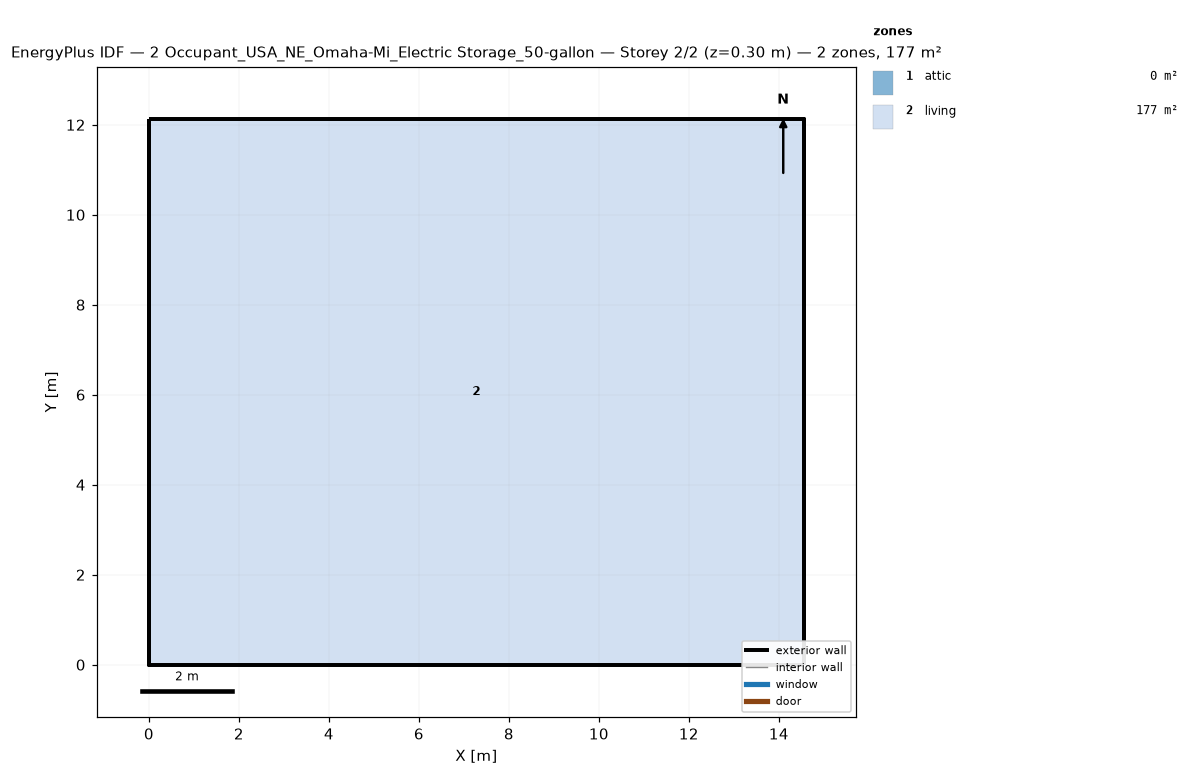
=== STOREY PLAN SPEC (per zone: floor XY polygon, exterior-wall plan segments, windows/doors) ===
zone 1: attic  (0.0 m²)
  exterior wall: (14.55, 0.00) – (14.55, 12.13) – (14.55, 6.06)  [18.2 m]
  exterior wall: (0.00, 12.13) – (0.00, 0.00) – (0.00, 6.06)  [18.2 m]
zone 2: living  (176.5 m²)
  floor: (0.00, 0.00) (0.00, 12.13) (14.55, 12.13) (14.55, 0.00)
  exterior wall: (0.00, 0.00) – (14.55, 0.00)  [14.6 m]
  exterior wall: (14.55, 0.00) – (14.55, 12.13)  [12.1 m]
  exterior wall: (14.55, 12.13) – (0.00, 12.13)  [14.6 m]
  exterior wall: (0.00, 12.13) – (0.00, 0.00)  [12.1 m]

=== DERIVED (storey summary) ===
Building: 2 Occupant_USA_NE_Omaha-Mi_Electric Storage_50-gallon
Storey: 2 of 2  (floor level z = 0.30 m)
Storey gross floor area: 176.5 m²
Zones on this storey: 2
  - attic: floor 0.0 m²; exterior wall 36.4 m (24.5 m²); WWR 0.0%
  - living: floor 176.5 m²; exterior wall 53.4 m (146.4 m²); WWR 0.0%
Zone adjacency: (none detected)